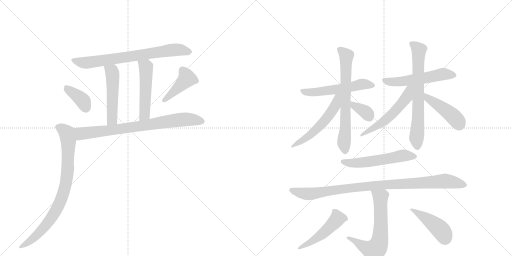
t = 0.00 s
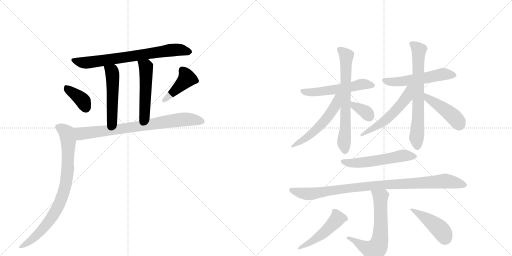
t = 2.87 s
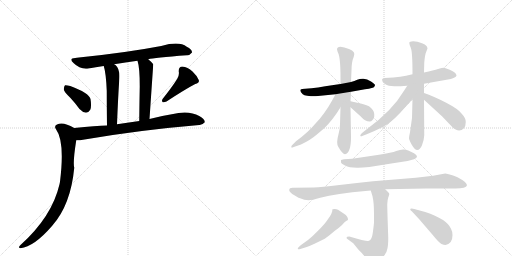
t = 5.74 s
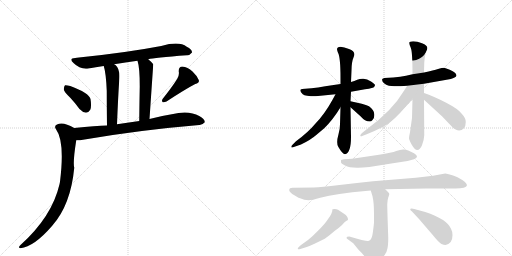
t = 8.61 s
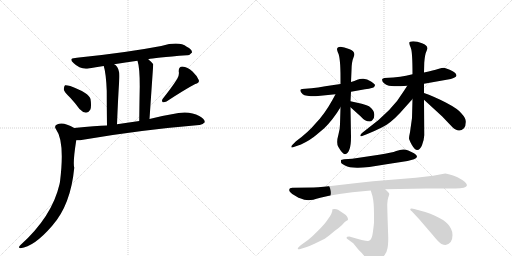
t = 11.48 s
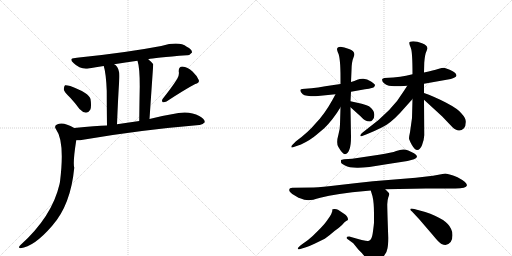
t = 14.34 s

The animated SVG that drew these frames (rendered in a browser with its animation timeline set to each time). Animation: 20 CSS @keyframes rules; one cycle of 14.34 s.

<svg version="1.1" viewBox="0 0 2048 1024" xmlns="http://www.w3.org/2000/svg">
  <g stroke="lightgray" stroke-dasharray="1,1" stroke-width="1" transform="scale(4, 4)">
    <line x1="0" y1="0" x2="256" y2="256"></line>
    <line x1="256" y1="0" x2="0" y2="256"></line>
    <line x1="128" y1="0" x2="128" y2="256"></line>
    <line x1="0" y1="128" x2="256" y2="128"></line>
    <line x1="256" y1="0" x2="512" y2="256"></line>
    <line x1="512" y1="0" x2="256" y2="256"></line>
    <line x1="384" y1="0" x2="384" y2="256"></line>
    <line x1="256" y1="128" x2="512" y2="128"></line>
  </g>
<g transform="scale(1, -1) translate(0, -850)">
   <style type="text/css">
    @keyframes keyframes0 {
      from {
       stroke: black;
       stroke-dashoffset: 724;
       stroke-width: 128;
       }
       70% {
       animation-timing-function: step-end;
       stroke: black;
       stroke-dashoffset: 0;
       stroke-width: 128;
       }
       to {
       stroke: black;
       stroke-width: 1024;
       }
       }
       #make-me-a-hanzi-animation-0 {
         animation: keyframes0 0.839193s both;
         animation-delay: 0.000000s;
         animation-timing-function: linear;
       }
    @keyframes keyframes1 {
      from {
       stroke: black;
       stroke-dashoffset: 499;
       stroke-width: 128;
       }
       62% {
       animation-timing-function: step-end;
       stroke: black;
       stroke-dashoffset: 0;
       stroke-width: 128;
       }
       to {
       stroke: black;
       stroke-width: 1024;
       }
       }
       #make-me-a-hanzi-animation-1 {
         animation: keyframes1 0.656087s both;
         animation-delay: 0.839193s;
         animation-timing-function: linear;
       }
    @keyframes keyframes2 {
      from {
       stroke: black;
       stroke-dashoffset: 503;
       stroke-width: 128;
       }
       62% {
       animation-timing-function: step-end;
       stroke: black;
       stroke-dashoffset: 0;
       stroke-width: 128;
       }
       to {
       stroke: black;
       stroke-width: 1024;
       }
       }
       #make-me-a-hanzi-animation-2 {
         animation: keyframes2 0.659342s both;
         animation-delay: 1.495280s;
         animation-timing-function: linear;
       }
    @keyframes keyframes3 {
      from {
       stroke: black;
       stroke-dashoffset: 375;
       stroke-width: 128;
       }
       55% {
       animation-timing-function: step-end;
       stroke: black;
       stroke-dashoffset: 0;
       stroke-width: 128;
       }
       to {
       stroke: black;
       stroke-width: 1024;
       }
       }
       #make-me-a-hanzi-animation-3 {
         animation: keyframes3 0.555176s both;
         animation-delay: 2.154622s;
         animation-timing-function: linear;
       }
    @keyframes keyframes4 {
      from {
       stroke: black;
       stroke-dashoffset: 419;
       stroke-width: 128;
       }
       58% {
       animation-timing-function: step-end;
       stroke: black;
       stroke-dashoffset: 0;
       stroke-width: 128;
       }
       to {
       stroke: black;
       stroke-width: 1024;
       }
       }
       #make-me-a-hanzi-animation-4 {
         animation: keyframes4 0.590983s both;
         animation-delay: 2.709798s;
         animation-timing-function: linear;
       }
    @keyframes keyframes5 {
      from {
       stroke: black;
       stroke-dashoffset: 768;
       stroke-width: 128;
       }
       71% {
       animation-timing-function: step-end;
       stroke: black;
       stroke-dashoffset: 0;
       stroke-width: 128;
       }
       to {
       stroke: black;
       stroke-width: 1024;
       }
       }
       #make-me-a-hanzi-animation-5 {
         animation: keyframes5 0.875000s both;
         animation-delay: 3.300781s;
         animation-timing-function: linear;
       }
    @keyframes keyframes6 {
      from {
       stroke: black;
       stroke-dashoffset: 818;
       stroke-width: 128;
       }
       73% {
       animation-timing-function: step-end;
       stroke: black;
       stroke-dashoffset: 0;
       stroke-width: 128;
       }
       to {
       stroke: black;
       stroke-width: 1024;
       }
       }
       #make-me-a-hanzi-animation-6 {
         animation: keyframes6 0.915690s both;
         animation-delay: 4.175781s;
         animation-timing-function: linear;
       }
    @keyframes keyframes7 {
      from {
       stroke: black;
       stroke-dashoffset: 546;
       stroke-width: 128;
       }
       64% {
       animation-timing-function: step-end;
       stroke: black;
       stroke-dashoffset: 0;
       stroke-width: 128;
       }
       to {
       stroke: black;
       stroke-width: 1024;
       }
       }
       #make-me-a-hanzi-animation-7 {
         animation: keyframes7 0.694336s both;
         animation-delay: 5.091471s;
         animation-timing-function: linear;
       }
    @keyframes keyframes8 {
      from {
       stroke: black;
       stroke-dashoffset: 677;
       stroke-width: 128;
       }
       69% {
       animation-timing-function: step-end;
       stroke: black;
       stroke-dashoffset: 0;
       stroke-width: 128;
       }
       to {
       stroke: black;
       stroke-width: 1024;
       }
       }
       #make-me-a-hanzi-animation-8 {
         animation: keyframes8 0.800944s both;
         animation-delay: 5.785807s;
         animation-timing-function: linear;
       }
    @keyframes keyframes9 {
      from {
       stroke: black;
       stroke-dashoffset: 541;
       stroke-width: 128;
       }
       64% {
       animation-timing-function: step-end;
       stroke: black;
       stroke-dashoffset: 0;
       stroke-width: 128;
       }
       to {
       stroke: black;
       stroke-width: 1024;
       }
       }
       #make-me-a-hanzi-animation-9 {
         animation: keyframes9 0.690267s both;
         animation-delay: 6.586751s;
         animation-timing-function: linear;
       }
    @keyframes keyframes10 {
      from {
       stroke: black;
       stroke-dashoffset: 346;
       stroke-width: 128;
       }
       53% {
       animation-timing-function: step-end;
       stroke: black;
       stroke-dashoffset: 0;
       stroke-width: 128;
       }
       to {
       stroke: black;
       stroke-width: 1024;
       }
       }
       #make-me-a-hanzi-animation-10 {
         animation: keyframes10 0.531576s both;
         animation-delay: 7.277018s;
         animation-timing-function: linear;
       }
    @keyframes keyframes11 {
      from {
       stroke: black;
       stroke-dashoffset: 539;
       stroke-width: 128;
       }
       64% {
       animation-timing-function: step-end;
       stroke: black;
       stroke-dashoffset: 0;
       stroke-width: 128;
       }
       to {
       stroke: black;
       stroke-width: 1024;
       }
       }
       #make-me-a-hanzi-animation-11 {
         animation: keyframes11 0.688639s both;
         animation-delay: 7.808594s;
         animation-timing-function: linear;
       }
    @keyframes keyframes12 {
      from {
       stroke: black;
       stroke-dashoffset: 684;
       stroke-width: 128;
       }
       69% {
       animation-timing-function: step-end;
       stroke: black;
       stroke-dashoffset: 0;
       stroke-width: 128;
       }
       to {
       stroke: black;
       stroke-width: 1024;
       }
       }
       #make-me-a-hanzi-animation-12 {
         animation: keyframes12 0.806641s both;
         animation-delay: 8.497233s;
         animation-timing-function: linear;
       }
    @keyframes keyframes13 {
      from {
       stroke: black;
       stroke-dashoffset: 541;
       stroke-width: 128;
       }
       64% {
       animation-timing-function: step-end;
       stroke: black;
       stroke-dashoffset: 0;
       stroke-width: 128;
       }
       to {
       stroke: black;
       stroke-width: 1024;
       }
       }
       #make-me-a-hanzi-animation-13 {
         animation: keyframes13 0.690267s both;
         animation-delay: 9.303874s;
         animation-timing-function: linear;
       }
    @keyframes keyframes14 {
      from {
       stroke: black;
       stroke-dashoffset: 438;
       stroke-width: 128;
       }
       59% {
       animation-timing-function: step-end;
       stroke: black;
       stroke-dashoffset: 0;
       stroke-width: 128;
       }
       to {
       stroke: black;
       stroke-width: 1024;
       }
       }
       #make-me-a-hanzi-animation-14 {
         animation: keyframes14 0.606445s both;
         animation-delay: 9.994141s;
         animation-timing-function: linear;
       }
    @keyframes keyframes15 {
      from {
       stroke: black;
       stroke-dashoffset: 544;
       stroke-width: 128;
       }
       64% {
       animation-timing-function: step-end;
       stroke: black;
       stroke-dashoffset: 0;
       stroke-width: 128;
       }
       to {
       stroke: black;
       stroke-width: 1024;
       }
       }
       #make-me-a-hanzi-animation-15 {
         animation: keyframes15 0.692708s both;
         animation-delay: 10.600586s;
         animation-timing-function: linear;
       }
    @keyframes keyframes16 {
      from {
       stroke: black;
       stroke-dashoffset: 955;
       stroke-width: 128;
       }
       76% {
       animation-timing-function: step-end;
       stroke: black;
       stroke-dashoffset: 0;
       stroke-width: 128;
       }
       to {
       stroke: black;
       stroke-width: 1024;
       }
       }
       #make-me-a-hanzi-animation-16 {
         animation: keyframes16 1.027181s both;
         animation-delay: 11.293294s;
         animation-timing-function: linear;
       }
    @keyframes keyframes17 {
      from {
       stroke: black;
       stroke-dashoffset: 633;
       stroke-width: 128;
       }
       67% {
       animation-timing-function: step-end;
       stroke: black;
       stroke-dashoffset: 0;
       stroke-width: 128;
       }
       to {
       stroke: black;
       stroke-width: 1024;
       }
       }
       #make-me-a-hanzi-animation-17 {
         animation: keyframes17 0.765137s both;
         animation-delay: 12.320475s;
         animation-timing-function: linear;
       }
    @keyframes keyframes18 {
      from {
       stroke: black;
       stroke-dashoffset: 487;
       stroke-width: 128;
       }
       61% {
       animation-timing-function: step-end;
       stroke: black;
       stroke-dashoffset: 0;
       stroke-width: 128;
       }
       to {
       stroke: black;
       stroke-width: 1024;
       }
       }
       #make-me-a-hanzi-animation-18 {
         animation: keyframes18 0.646322s both;
         animation-delay: 13.085612s;
         animation-timing-function: linear;
       }
    @keyframes keyframes19 {
      from {
       stroke: black;
       stroke-dashoffset: 444;
       stroke-width: 128;
       }
       59% {
       animation-timing-function: step-end;
       stroke: black;
       stroke-dashoffset: 0;
       stroke-width: 128;
       }
       to {
       stroke: black;
       stroke-width: 1024;
       }
       }
       #make-me-a-hanzi-animation-19 {
         animation: keyframes19 0.611328s both;
         animation-delay: 13.731934s;
         animation-timing-function: linear;
       }
</style>
<path d="M 593 613 Q 615 619 748 629 Q 758 628 768 640 Q 769 652 747 663 Q 717 687 645 666 Q 503 639 316 620 Q 307 620 301 618 Q 273 617 294 598 Q 321 571 354 576 Q 382 582 415 586 L 457 593 Q 500 600 550 607 L 593 613 Z" fill="lightgray"></path> 
<path d="M 415 586 Q 424 558 427 487 Q 427 438 428 348 C 428 318 467 323 468 353 Q 472 455 477 531 Q 481 574 462 590 Q 459 591 457 593 C 432 610 407 615 415 586 Z" fill="lightgray"></path> 
<path d="M 598 374 Q 613 592 613 593 Q 603 605 593 613 C 570 633 542 636 550 607 Q 559 580 559 505 Q 558 456 557 366 C 557 336 596 344 598 374 Z" fill="lightgray"></path> 
<path d="M 281 459 Q 299 440 318 414 Q 330 401 344 399 Q 354 399 361 411 Q 367 424 362 454 Q 356 478 281 506 Q 266 510 260 509 Q 256 506 255 493 Q 256 483 281 459 Z" fill="lightgray"></path> 
<path d="M 709 535 Q 690 504 651 455 Q 645 448 651 441 Q 658 440 666 444 Q 744 495 781 514 Q 799 518 795 530 Q 789 546 770 564 Q 751 582 729 584 Q 714 583 715 564 Q 718 551 709 535 Z" fill="lightgray"></path> 
<path d="M 305 289 Q 315 288 332 291 Q 558 330 797 350 Q 809 349 819 361 Q 820 374 797 386 Q 755 410 687 393 Q 642 386 598 374 L 557 366 L 468 353 L 428 348 Q 385 348 297 338 C 267 335 275 288 305 289 Z" fill="lightgray"></path> 
<path d="M 297 338 Q 281 348 269 351 Q 245 361 228 352 Q 215 346 224 333 Q 260 284 240 123 Q 239 119 238 113 Q 208 -17 81 -131 Q 71 -141 82 -143 Q 136 -137 208 -54 Q 283 30 297 179 Q 291 200 305 289 C 309 319 311 330 297 338 Z" fill="lightgray"></path> 
<path d="M 1362 514 L 1301 505 Q 1271 499 1246 497 L 1208 494 Q 1202 493 1201 490 Q 1201 480 1211 473 Q 1221 465 1262 465 L 1342 473 L 1404 483 L 1460 493 Q 1495 498 1497 503 Q 1500 507 1500 510 Q 1500 513 1484 524 Q 1468 534 1454 535 Q 1441 536 1429 531 Q 1418 526 1404 522 L 1362 514 Z" fill="lightgray"></path> 
<path d="M 1348 653 Q 1349 647 1352 639 Q 1362 621 1362 540 L 1362 514 L 1362 421 L 1360 353 Q 1360 334 1354 313 Q 1344 278 1353 263 Q 1370 233 1380 233 Q 1404 238 1404 302 L 1402 421 L 1402 445 L 1404 483 L 1404 522 L 1406 568 Q 1406 602 1415 623 Q 1425 644 1396 654 Q 1376 662 1362 663 Q 1348 663 1348 653 Z" fill="lightgray"></path> 
<path d="M 1342 473 L 1329 449 Q 1298 393 1262 356 Q 1232 320 1184 285 L 1171 272 Q 1165 268 1165 262 Q 1165 258 1175 262 L 1204 272 Q 1242 290 1265 310 L 1297 337 Q 1332 371 1362 421 C 1402 487 1356 499 1342 473 Z" fill="lightgray"></path> 
<path d="M 1402 421 L 1442 385 Q 1460 364 1479 364 Q 1485 364 1490 370 Q 1498 376 1497 393 Q 1497 410 1476 425 Q 1465 431 1447 435 L 1402 445 C 1373 452 1380 441 1402 421 Z" fill="lightgray"></path> 
<path d="M 1650 553 L 1624 547 Q 1603 543 1573 540 L 1537 538 Q 1528 535 1528 531 Q 1528 522 1540 514 Q 1553 505 1577 505 Q 1602 505 1629 507 L 1696 515 L 1803 534 Q 1822 539 1826 547 Q 1826 551 1821 558 Q 1815 564 1799 571 Q 1783 578 1776 579 Q 1769 579 1752 574 Q 1736 569 1696 560 L 1650 553 Z" fill="lightgray"></path> 
<path d="M 1688 677 Q 1669 685 1653 685 Q 1637 684 1637 679 Q 1637 673 1643 659 Q 1650 645 1650 553 L 1650 454 L 1648 378 L 1640 321 Q 1636 303 1636 297 Q 1636 292 1647 271 Q 1659 250 1669 250 Q 1680 250 1688 269 Q 1696 288 1697 309 L 1696 451 L 1696 478 L 1696 515 L 1696 560 L 1697 599 Q 1700 634 1705 643 L 1710 656 Q 1709 670 1688 677 Z" fill="lightgray"></path> 
<path d="M 1629 507 L 1616 487 Q 1569 407 1467 333 L 1448 318 Q 1441 312 1441 307 Q 1443 303 1451 307 L 1467 313 Q 1495 324 1527 340 Q 1560 355 1601 399 L 1650 454 C 1702 512 1645 532 1629 507 Z" fill="lightgray"></path> 
<path d="M 1696 451 L 1769 384 L 1808 343 Q 1835 316 1856 337 Q 1863 346 1863 362 Q 1864 377 1846 396 Q 1833 414 1783 440 Q 1734 465 1696 478 C 1668 488 1674 471 1696 451 Z" fill="lightgray"></path> 
<path d="M 1376 213 L 1364 210 L 1364 201 Q 1364 196 1380 188 Q 1396 179 1428 179 Q 1460 178 1546 193 L 1630 206 Q 1647 210 1656 213 Q 1680 223 1656 237 Q 1630 251 1616 252 Q 1603 253 1585 246 Q 1568 239 1516 231 L 1409 215 L 1376 213 Z" fill="lightgray"></path> 
<path d="M 1541 93 L 1704 96 L 1815 96 Q 1865 95 1868 109 Q 1868 121 1830 141 Q 1799 154 1781 156 L 1732 147 L 1663 139 L 1492 125 Q 1431 119 1358 110 Q 1284 101 1255 100 L 1173 99 Q 1157 100 1157 90 Q 1156 84 1169 74 L 1194 59 Q 1220 49 1234 49 Q 1249 49 1281 59 Q 1313 68 1358 74 L 1409 81 L 1483 88 L 1541 93 Z" fill="lightgray"></path> 
<path d="M 1386 -101 Q 1386 -103 1391 -107 L 1413 -123 L 1434 -149 Q 1455 -168 1461 -181 Q 1468 -194 1473 -195 Q 1478 -197 1490 -197 Q 1513 -197 1537 -172 Q 1548 -158 1550 -143 Q 1553 -129 1553 -101 Q 1549 13 1549 33 Q 1550 52 1553 60 Q 1556 68 1557 73 Q 1558 78 1541 93 C 1519 114 1474 117 1483 88 L 1490 65 Q 1496 39 1496 -4 L 1496 -41 Q 1495 -53 1492 -75 Q 1489 -99 1484 -106 Q 1481 -112 1473 -114 Q 1466 -116 1397 -96 Q 1386 -96 1386 -101 Z" fill="lightgray"></path> 
<path d="M 1330 13 Q 1329 11 1329 5 Q 1327 -3 1320 -15 L 1306 -35 Q 1297 -48 1274 -71 Q 1251 -95 1232 -110 L 1204 -130 Q 1191 -140 1191 -145 Q 1193 -149 1201 -146 L 1224 -139 Q 1237 -135 1258 -125 L 1299 -105 Q 1319 -91 1338 -74 Q 1358 -60 1368 -50 L 1379 -38 L 1388 -32 Q 1391 -31 1392 -28 Q 1392 -15 1376 -5 L 1352 11 Q 1343 16 1330 13 Z" fill="lightgray"></path> 
<path d="M 1810 -91 Q 1810 -76 1804 -65 Q 1787 -26 1701 2 L 1657 14 Q 1651 16 1647 16 L 1642 15 L 1641 11 Q 1642 9 1648 4 L 1676 -26 L 1731 -90 Q 1757 -122 1766 -126 Q 1775 -130 1782 -130 Q 1810 -124 1810 -91 Z" fill="lightgray"></path> 
      <clipPath id="make-me-a-hanzi-clip-0">
      <path d="M 593 613 Q 615 619 748 629 Q 758 628 768 640 Q 769 652 747 663 Q 717 687 645 666 Q 503 639 316 620 Q 307 620 301 618 Q 273 617 294 598 Q 321 571 354 576 Q 382 582 415 586 L 457 593 Q 500 600 550 607 L 593 613 Z" fill="lightgray"></path>
      </clipPath>
      <path clip-path="url(#make-me-a-hanzi-clip-0)" d="M 295 609 L 345 599 L 678 649 L 716 651 L 757 642 " fill="none" id="make-me-a-hanzi-animation-0" stroke-dasharray="596 1192" stroke-linecap="round"></path>

      <clipPath id="make-me-a-hanzi-clip-1">
      <path d="M 415 586 Q 424 558 427 487 Q 427 438 428 348 C 428 318 467 323 468 353 Q 472 455 477 531 Q 481 574 462 590 Q 459 591 457 593 C 432 610 407 615 415 586 Z" fill="lightgray"></path>
      </clipPath>
      <path clip-path="url(#make-me-a-hanzi-clip-1)" d="M 423 583 L 448 563 L 451 542 L 448 371 L 434 358 " fill="none" id="make-me-a-hanzi-animation-1" stroke-dasharray="371 742" stroke-linecap="round"></path>

      <clipPath id="make-me-a-hanzi-clip-2">
      <path d="M 598 374 Q 613 592 613 593 Q 603 605 593 613 C 570 633 542 636 550 607 Q 559 580 559 505 Q 558 456 557 366 C 557 336 596 344 598 374 Z" fill="lightgray"></path>
      </clipPath>
      <path clip-path="url(#make-me-a-hanzi-clip-2)" d="M 558 604 L 584 581 L 582 419 L 579 394 L 562 376 " fill="none" id="make-me-a-hanzi-animation-2" stroke-dasharray="375 750" stroke-linecap="round"></path>

      <clipPath id="make-me-a-hanzi-clip-3">
      <path d="M 281 459 Q 299 440 318 414 Q 330 401 344 399 Q 354 399 361 411 Q 367 424 362 454 Q 356 478 281 506 Q 266 510 260 509 Q 256 506 255 493 Q 256 483 281 459 Z" fill="lightgray"></path>
      </clipPath>
      <path clip-path="url(#make-me-a-hanzi-clip-3)" d="M 264 503 L 329 449 L 343 418 " fill="none" id="make-me-a-hanzi-animation-3" stroke-dasharray="247 494" stroke-linecap="round"></path>

      <clipPath id="make-me-a-hanzi-clip-4">
      <path d="M 709 535 Q 690 504 651 455 Q 645 448 651 441 Q 658 440 666 444 Q 744 495 781 514 Q 799 518 795 530 Q 789 546 770 564 Q 751 582 729 584 Q 714 583 715 564 Q 718 551 709 535 Z" fill="lightgray"></path>
      </clipPath>
      <path clip-path="url(#make-me-a-hanzi-clip-4)" d="M 730 568 L 748 536 L 657 448 " fill="none" id="make-me-a-hanzi-animation-4" stroke-dasharray="291 582" stroke-linecap="round"></path>

      <clipPath id="make-me-a-hanzi-clip-5">
      <path d="M 305 289 Q 315 288 332 291 Q 558 330 797 350 Q 809 349 819 361 Q 820 374 797 386 Q 755 410 687 393 Q 642 386 598 374 L 557 366 L 468 353 L 428 348 Q 385 348 297 338 C 267 335 275 288 305 289 Z" fill="lightgray"></path>
      </clipPath>
      <path clip-path="url(#make-me-a-hanzi-clip-5)" d="M 307 333 L 316 322 L 335 316 L 733 373 L 808 363 " fill="none" id="make-me-a-hanzi-animation-5" stroke-dasharray="640 1280" stroke-linecap="round"></path>

      <clipPath id="make-me-a-hanzi-clip-6">
      <path d="M 297 338 Q 281 348 269 351 Q 245 361 228 352 Q 215 346 224 333 Q 260 284 240 123 Q 239 119 238 113 Q 208 -17 81 -131 Q 71 -141 82 -143 Q 136 -137 208 -54 Q 283 30 297 179 Q 291 200 305 289 C 309 319 311 330 297 338 Z" fill="lightgray"></path>
      </clipPath>
      <path clip-path="url(#make-me-a-hanzi-clip-6)" d="M 231 341 L 265 320 L 274 281 L 271 173 L 258 91 L 232 22 L 196 -35 L 148 -89 L 87 -137 " fill="none" id="make-me-a-hanzi-animation-6" stroke-dasharray="690 1380" stroke-linecap="round"></path>

      <clipPath id="make-me-a-hanzi-clip-7">
      <path d="M 1362 514 L 1301 505 Q 1271 499 1246 497 L 1208 494 Q 1202 493 1201 490 Q 1201 480 1211 473 Q 1221 465 1262 465 L 1342 473 L 1404 483 L 1460 493 Q 1495 498 1497 503 Q 1500 507 1500 510 Q 1500 513 1484 524 Q 1468 534 1454 535 Q 1441 536 1429 531 Q 1418 526 1404 522 L 1362 514 Z" fill="lightgray"></path>
      </clipPath>
      <path clip-path="url(#make-me-a-hanzi-clip-7)" d="M 1207 487 L 1226 481 L 1267 482 L 1362 494 L 1448 513 L 1493 509 " fill="none" id="make-me-a-hanzi-animation-7" stroke-dasharray="418 836" stroke-linecap="round"></path>

      <clipPath id="make-me-a-hanzi-clip-8">
      <path d="M 1348 653 Q 1349 647 1352 639 Q 1362 621 1362 540 L 1362 514 L 1362 421 L 1360 353 Q 1360 334 1354 313 Q 1344 278 1353 263 Q 1370 233 1380 233 Q 1404 238 1404 302 L 1402 421 L 1402 445 L 1404 483 L 1404 522 L 1406 568 Q 1406 602 1415 623 Q 1425 644 1396 654 Q 1376 662 1362 663 Q 1348 663 1348 653 Z" fill="lightgray"></path>
      </clipPath>
      <path clip-path="url(#make-me-a-hanzi-clip-8)" d="M 1359 652 L 1386 627 L 1382 339 L 1376 287 L 1380 243 " fill="none" id="make-me-a-hanzi-animation-8" stroke-dasharray="549 1098" stroke-linecap="round"></path>

      <clipPath id="make-me-a-hanzi-clip-9">
      <path d="M 1342 473 L 1329 449 Q 1298 393 1262 356 Q 1232 320 1184 285 L 1171 272 Q 1165 268 1165 262 Q 1165 258 1175 262 L 1204 272 Q 1242 290 1265 310 L 1297 337 Q 1332 371 1362 421 C 1402 487 1356 499 1342 473 Z" fill="lightgray"></path>
      </clipPath>
      <path clip-path="url(#make-me-a-hanzi-clip-9)" d="M 1358 469 L 1349 462 L 1340 425 L 1288 355 L 1231 302 L 1170 266 " fill="none" id="make-me-a-hanzi-animation-9" stroke-dasharray="413 826" stroke-linecap="round"></path>

      <clipPath id="make-me-a-hanzi-clip-10">
      <path d="M 1402 421 L 1442 385 Q 1460 364 1479 364 Q 1485 364 1490 370 Q 1498 376 1497 393 Q 1497 410 1476 425 Q 1465 431 1447 435 L 1402 445 C 1373 452 1380 441 1402 421 Z" fill="lightgray"></path>
      </clipPath>
      <path clip-path="url(#make-me-a-hanzi-clip-10)" d="M 1409 439 L 1416 427 L 1460 404 L 1476 383 " fill="none" id="make-me-a-hanzi-animation-10" stroke-dasharray="218 436" stroke-linecap="round"></path>

      <clipPath id="make-me-a-hanzi-clip-11">
      <path d="M 1650 553 L 1624 547 Q 1603 543 1573 540 L 1537 538 Q 1528 535 1528 531 Q 1528 522 1540 514 Q 1553 505 1577 505 Q 1602 505 1629 507 L 1696 515 L 1803 534 Q 1822 539 1826 547 Q 1826 551 1821 558 Q 1815 564 1799 571 Q 1783 578 1776 579 Q 1769 579 1752 574 Q 1736 569 1696 560 L 1650 553 Z" fill="lightgray"></path>
      </clipPath>
      <path clip-path="url(#make-me-a-hanzi-clip-11)" d="M 1537 529 L 1582 523 L 1700 538 L 1774 554 L 1817 549 " fill="none" id="make-me-a-hanzi-animation-11" stroke-dasharray="411 822" stroke-linecap="round"></path>

      <clipPath id="make-me-a-hanzi-clip-12">
      <path d="M 1688 677 Q 1669 685 1653 685 Q 1637 684 1637 679 Q 1637 673 1643 659 Q 1650 645 1650 553 L 1650 454 L 1648 378 L 1640 321 Q 1636 303 1636 297 Q 1636 292 1647 271 Q 1659 250 1669 250 Q 1680 250 1688 269 Q 1696 288 1697 309 L 1696 451 L 1696 478 L 1696 515 L 1696 560 L 1697 599 Q 1700 634 1705 643 L 1710 656 Q 1709 670 1688 677 Z" fill="lightgray"></path>
      </clipPath>
      <path clip-path="url(#make-me-a-hanzi-clip-12)" d="M 1644 676 L 1676 648 L 1669 263 " fill="none" id="make-me-a-hanzi-animation-12" stroke-dasharray="556 1112" stroke-linecap="round"></path>

      <clipPath id="make-me-a-hanzi-clip-13">
      <path d="M 1629 507 L 1616 487 Q 1569 407 1467 333 L 1448 318 Q 1441 312 1441 307 Q 1443 303 1451 307 L 1467 313 Q 1495 324 1527 340 Q 1560 355 1601 399 L 1650 454 C 1702 512 1645 532 1629 507 Z" fill="lightgray"></path>
      </clipPath>
      <path clip-path="url(#make-me-a-hanzi-clip-13)" d="M 1646 503 L 1636 495 L 1628 462 L 1581 405 L 1535 364 L 1446 312 " fill="none" id="make-me-a-hanzi-animation-13" stroke-dasharray="413 826" stroke-linecap="round"></path>

      <clipPath id="make-me-a-hanzi-clip-14">
      <path d="M 1696 451 L 1769 384 L 1808 343 Q 1835 316 1856 337 Q 1863 346 1863 362 Q 1864 377 1846 396 Q 1833 414 1783 440 Q 1734 465 1696 478 C 1668 488 1674 471 1696 451 Z" fill="lightgray"></path>
      </clipPath>
      <path clip-path="url(#make-me-a-hanzi-clip-14)" d="M 1701 471 L 1711 457 L 1806 390 L 1837 353 " fill="none" id="make-me-a-hanzi-animation-14" stroke-dasharray="310 620" stroke-linecap="round"></path>

      <clipPath id="make-me-a-hanzi-clip-15">
      <path d="M 1376 213 L 1364 210 L 1364 201 Q 1364 196 1380 188 Q 1396 179 1428 179 Q 1460 178 1546 193 L 1630 206 Q 1647 210 1656 213 Q 1680 223 1656 237 Q 1630 251 1616 252 Q 1603 253 1585 246 Q 1568 239 1516 231 L 1409 215 L 1376 213 Z" fill="lightgray"></path>
      </clipPath>
      <path clip-path="url(#make-me-a-hanzi-clip-15)" d="M 1372 206 L 1398 198 L 1441 199 L 1611 228 L 1656 225 " fill="none" id="make-me-a-hanzi-animation-15" stroke-dasharray="416 832" stroke-linecap="round"></path>

      <clipPath id="make-me-a-hanzi-clip-16">
      <path d="M 1541 93 L 1704 96 L 1815 96 Q 1865 95 1868 109 Q 1868 121 1830 141 Q 1799 154 1781 156 L 1732 147 L 1663 139 L 1492 125 Q 1431 119 1358 110 Q 1284 101 1255 100 L 1173 99 Q 1157 100 1157 90 Q 1156 84 1169 74 L 1194 59 Q 1220 49 1234 49 Q 1249 49 1281 59 Q 1313 68 1358 74 L 1409 81 L 1483 88 L 1541 93 Z" fill="lightgray"></path>
      </clipPath>
      <path clip-path="url(#make-me-a-hanzi-clip-16)" d="M 1167 89 L 1231 74 L 1487 107 L 1780 126 L 1860 110 " fill="none" id="make-me-a-hanzi-animation-16" stroke-dasharray="827 1654" stroke-linecap="round"></path>

      <clipPath id="make-me-a-hanzi-clip-17">
      <path d="M 1386 -101 Q 1386 -103 1391 -107 L 1413 -123 L 1434 -149 Q 1455 -168 1461 -181 Q 1468 -194 1473 -195 Q 1478 -197 1490 -197 Q 1513 -197 1537 -172 Q 1548 -158 1550 -143 Q 1553 -129 1553 -101 Q 1549 13 1549 33 Q 1550 52 1553 60 Q 1556 68 1557 73 Q 1558 78 1541 93 C 1519 114 1474 117 1483 88 L 1490 65 Q 1496 39 1496 -4 L 1496 -41 Q 1495 -53 1492 -75 Q 1489 -99 1484 -106 Q 1481 -112 1473 -114 Q 1466 -116 1397 -96 Q 1386 -96 1386 -101 Z" fill="lightgray"></path>
      </clipPath>
      <path clip-path="url(#make-me-a-hanzi-clip-17)" d="M 1491 84 L 1522 61 L 1524 -67 L 1513 -132 L 1494 -152 L 1457 -138 L 1413 -111 L 1409 -103 L 1392 -101 " fill="none" id="make-me-a-hanzi-animation-17" stroke-dasharray="505 1010" stroke-linecap="round"></path>

      <clipPath id="make-me-a-hanzi-clip-18">
      <path d="M 1330 13 Q 1329 11 1329 5 Q 1327 -3 1320 -15 L 1306 -35 Q 1297 -48 1274 -71 Q 1251 -95 1232 -110 L 1204 -130 Q 1191 -140 1191 -145 Q 1193 -149 1201 -146 L 1224 -139 Q 1237 -135 1258 -125 L 1299 -105 Q 1319 -91 1338 -74 Q 1358 -60 1368 -50 L 1379 -38 L 1388 -32 Q 1391 -31 1392 -28 Q 1392 -15 1376 -5 L 1352 11 Q 1343 16 1330 13 Z" fill="lightgray"></path>
      </clipPath>
      <path clip-path="url(#make-me-a-hanzi-clip-18)" d="M 1336 8 L 1347 -10 L 1348 -26 L 1329 -49 L 1257 -109 L 1196 -144 " fill="none" id="make-me-a-hanzi-animation-18" stroke-dasharray="359 718" stroke-linecap="round"></path>

      <clipPath id="make-me-a-hanzi-clip-19">
      <path d="M 1810 -91 Q 1810 -76 1804 -65 Q 1787 -26 1701 2 L 1657 14 Q 1651 16 1647 16 L 1642 15 L 1641 11 Q 1642 9 1648 4 L 1676 -26 L 1731 -90 Q 1757 -122 1766 -126 Q 1775 -130 1782 -130 Q 1810 -124 1810 -91 Z" fill="lightgray"></path>
      </clipPath>
      <path clip-path="url(#make-me-a-hanzi-clip-19)" d="M 1645 12 L 1704 -22 L 1755 -62 L 1773 -84 L 1781 -109 " fill="none" id="make-me-a-hanzi-animation-19" stroke-dasharray="316 632" stroke-linecap="round"></path>

</g>
</svg>
